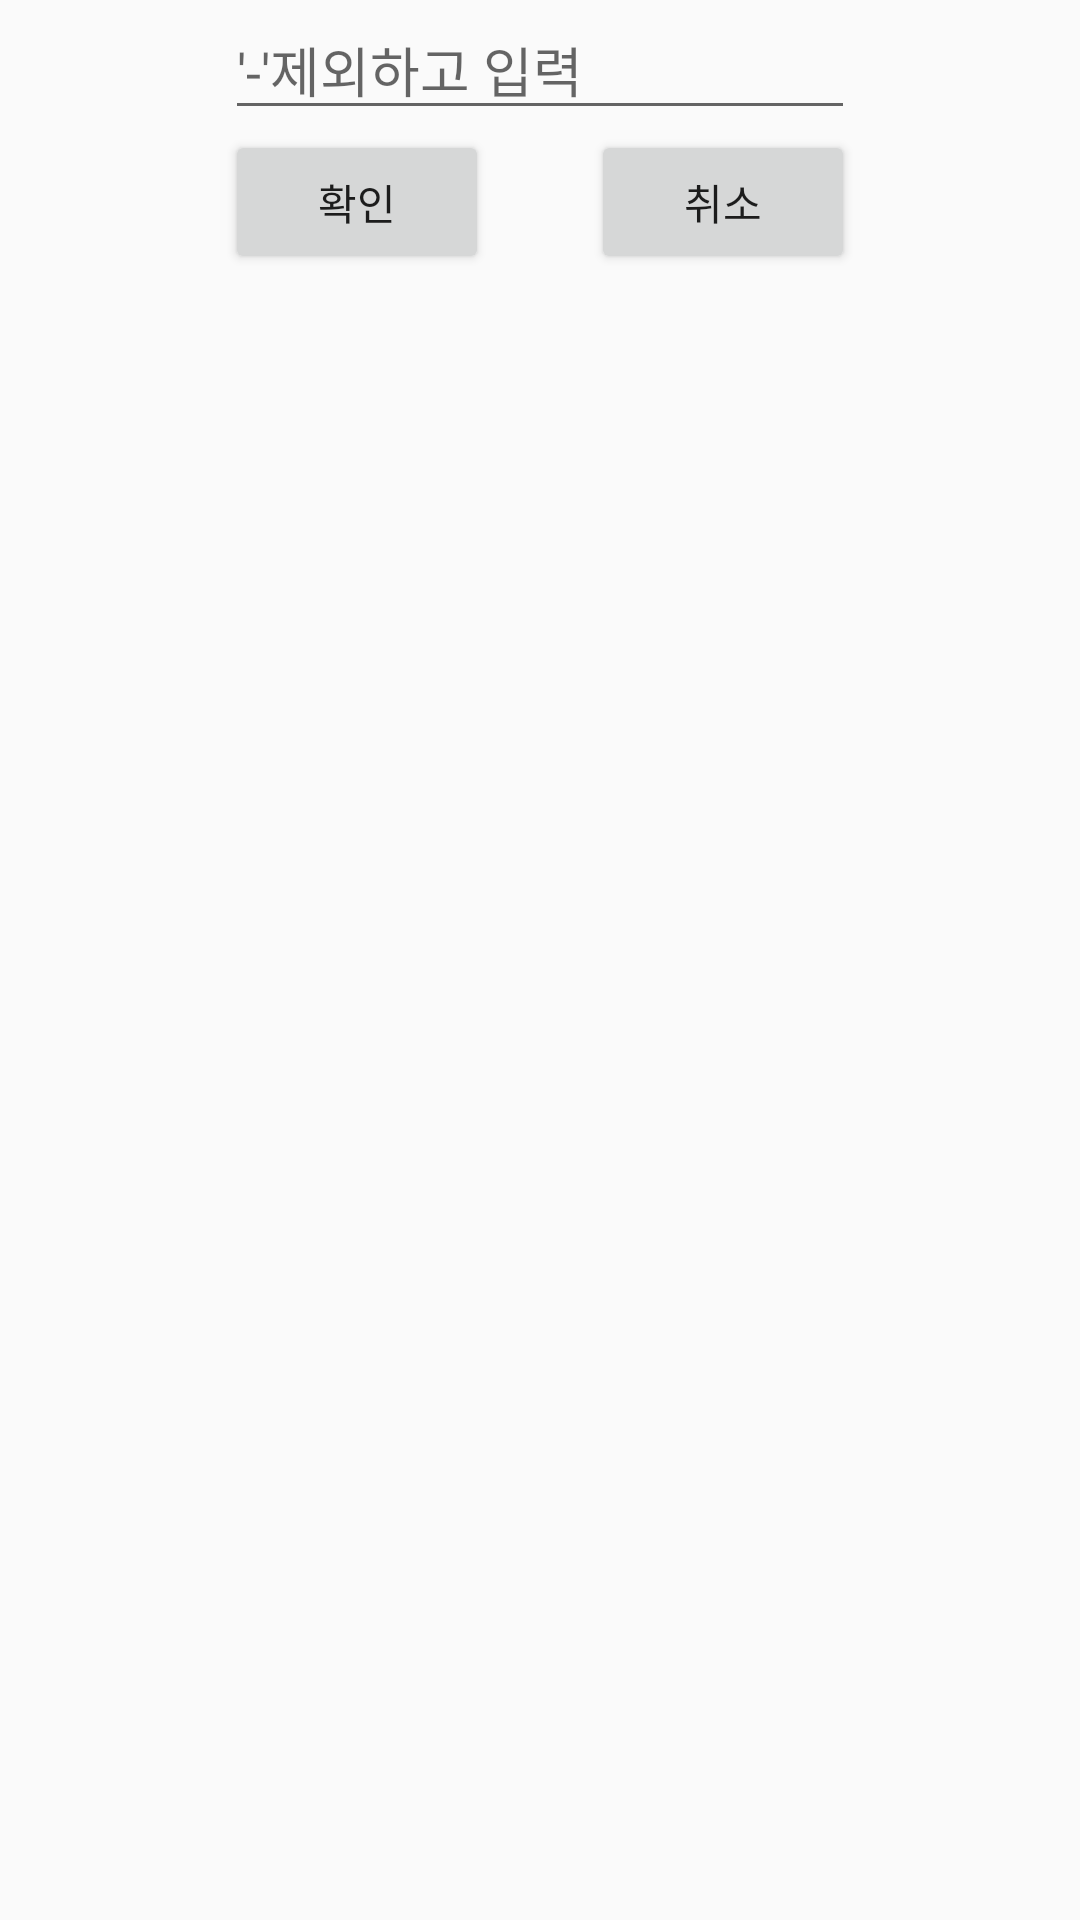

Android layout source for this screen:
<!-- AndroidManifest.xml: application theme AppTheme -->
<!-- res/layout/activity_add_guest.xml -->
<?xml version="1.0" encoding="utf-8"?>
<RelativeLayout xmlns:android="http://schemas.android.com/apk/res/android"
    xmlns:app="http://schemas.android.com/apk/res-auto"
    xmlns:tools="http://schemas.android.com/tools"
    android:layout_width="match_parent"
    android:layout_height="match_parent"
    tools:context="com.capstone.sejong.homenect.AddGuest">

    <EditText
        android:id="@+id/et_phone"
        android:layout_width="wrap_content"
        android:layout_height="wrap_content"
        android:ems="10"
        android:inputType="phone"
        android:hint = "'-'제외하고 입력"
        android:maxLength="11"
        android:layout_alignParentTop="true"
        android:layout_centerHorizontal="true" />

    <Button
        android:id="@+id/btn_ok_phone"
        android:layout_width="wrap_content"
        android:layout_height="wrap_content"
        android:text="확인"
        android:layout_below="@+id/et_phone"
        android:layout_alignStart="@+id/et_phone" />

    <Button
        android:id="@+id/btn_cancel_phone"
        android:layout_width="wrap_content"
        android:layout_height="wrap_content"
        android:text="취소"
        android:layout_below="@+id/et_phone"
        android:layout_alignEnd="@+id/et_phone" />
</RelativeLayout>
<!-- resources referenced by this layout -->
<resources>
  <style name="AppTheme" parent="Theme.AppCompat.Light.DarkActionBar">
          
          <item name="colorPrimary">@color/colorPrimary</item>
          <item name="colorPrimaryDark">@color/colorPrimaryDark</item>
          <item name="colorAccent">@color/colorAccent</item>
      </style>
  <color name="colorPrimary">#3F51B5</color>
  <color name="colorPrimaryDark">#303F9F</color>
  <color name="colorAccent">#FF4081</color>
</resources>
